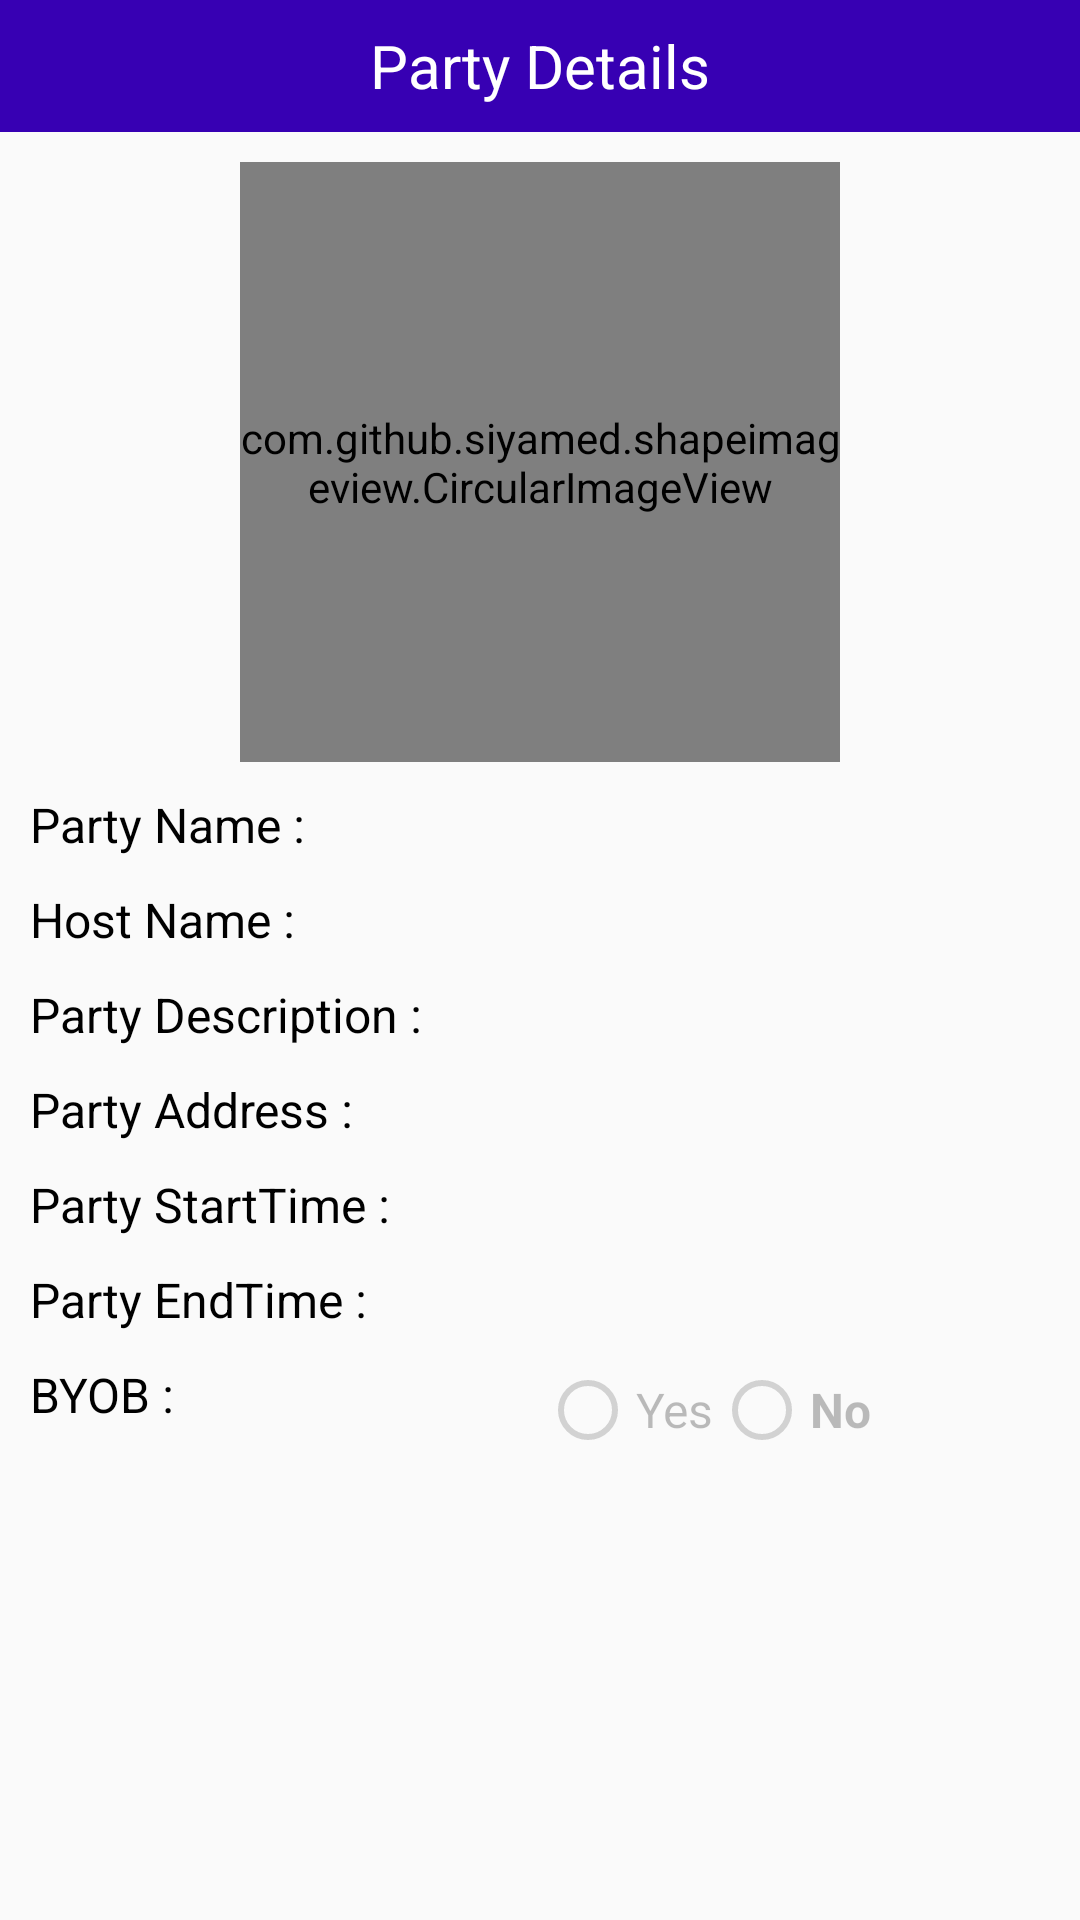

Layout XML and referenced resources for this Android screen:
<!-- AndroidManifest.xml: application theme AppTheme -->
<!-- res/layout/activity_gcpartydet.xml -->
<ScrollView xmlns:android="http://schemas.android.com/apk/res/android"
    android:layout_width="match_parent"
    android:layout_height="fill_parent"
    xmlns:app="http://schemas.android.com/apk/res-auto">

    <LinearLayout
        android:id="@+id/loginactivity"
        android:layout_width="fill_parent"
        android:layout_height="match_parent"
        android:layout_gravity="center_horizontal"
        android:orientation="vertical">


        
        <LinearLayout
            android:visibility="visible"
            android:orientation="vertical"
            android:layout_width="match_parent"
            android:layout_height="match_parent"
            android:id="@+id/ll_home_toolbar"   >

            <android.support.v7.widget.Toolbar
                android:id="@+id/home_toolbar"
                android:layout_marginLeft="-16dp"
                android:layout_alignParentTop="true"
                android:background="@color/colorPrimaryDark"
                android:layout_width="match_parent"
                android:layout_height="44dp"
                android:minHeight="?attr/actionBarSize"   >

                <RelativeLayout
                    android:layout_width="fill_parent"
                    android:layout_height="44dp"
                    android:id="@+id/toolbar_content"   >

                    <TextView
                        android:textSize="20sp"
                        android:layout_centerInParent="true"
                        android:text="Party Details"
                        android:id="@+id/activity_title"
                        android:textColor="#ffffff"
                        android:layout_width="wrap_content"
                        android:layout_height="wrap_content"   />

                </RelativeLayout>

            </android.support.v7.widget.Toolbar>
        </LinearLayout>

        <LinearLayout
            android:layout_margin="10dp"
            android:orientation="vertical"
            android:layout_width="match_parent"
            android:layout_height="match_parent" >


            <LinearLayout
                android:gravity="center"
                android:layout_width="match_parent"
                android:layout_height="match_parent">

                <com.github.siyamed.shapeimageview.CircularImageView
                    android:id="@+id/partyimage"
                    android:layout_width="200dp"
                    android:layout_height="200dp"
                    android:src="@drawable/placeholder_user"
                    app:siBorderWidth="4dp"
                    app:siBorderColor="@color/colorPrimaryDark"/>

            </LinearLayout>

            <View
                android:layout_width="match_parent"
                android:layout_height="10dp"/>

            <LinearLayout
                android:weightSum="1"
                android:orientation="horizontal"
                android:layout_width="match_parent"
                android:layout_height="match_parent" >

                <TextView
                    android:layout_weight="0.5"
                    android:textSize="@dimen/text_size"
                    android:textColor="@color/black"
                    android:text="Party Name : "
                    android:layout_width="0dp"
                    android:layout_height="wrap_content" />

                <TextView
                    android:layout_weight="0.5"
                    android:id="@+id/partyname"
                    android:textSize="16sp"
                    android:textColor="@color/black"
                    android:layout_width="0dp"
                    android:layout_height="wrap_content" />
            </LinearLayout>


            <View
                android:layout_width="match_parent"
                android:layout_height="10dp"/>

            <LinearLayout
                android:weightSum="1"
                android:orientation="horizontal"
                android:layout_width="match_parent"
                android:layout_height="match_parent" >

                <TextView
                    android:layout_weight="0.5"
                    android:textSize="@dimen/text_size"
                    android:textColor="@color/black"
                    android:text="Host Name : "
                    android:layout_width="0dp"
                    android:layout_height="wrap_content" />

                <TextView
                    android:layout_weight="0.5"
                    android:id="@+id/hostname"
                    android:textSize="16sp"
                    android:textColor="@color/black"
                    android:layout_width="0dp"
                    android:layout_height="wrap_content" />
            </LinearLayout>


            <View
                android:layout_width="match_parent"
                android:layout_height="10dp"/>

            <LinearLayout
                android:weightSum="1"
                android:orientation="horizontal"
                android:layout_width="match_parent"
                android:layout_height="match_parent" >

                <TextView
                    android:layout_weight="0.5"
                    android:textSize="@dimen/text_size"
                    android:textColor="@color/black"
                    android:text="Party Description : "
                    android:layout_width="0dp"
                    android:layout_height="wrap_content" />

                <TextView
                    android:layout_weight="0.5"
                    android:id="@+id/partydesc"
                    android:textSize="@dimen/text_size"
                    android:textColor="@color/black"
                    android:layout_width="0dp"
                    android:layout_height="wrap_content" />
            </LinearLayout>

            <View
                android:layout_width="match_parent"
                android:layout_height="10dp"/>


            <LinearLayout
                android:weightSum="1"
                android:orientation="horizontal"
                android:layout_width="match_parent"
                android:layout_height="match_parent" >

                <TextView
                    android:layout_weight="0.5"
                    android:textSize="@dimen/text_size"
                    android:textColor="@color/black"
                    android:text="Party Address : "
                    android:layout_width="0dp"
                    android:layout_height="wrap_content" />

                <TextView
                    android:layout_weight="0.5"
                    android:id="@+id/partyaddress"
                    android:textSize="@dimen/text_size"
                    android:textColor="@color/black"
                    android:text=""
                    android:layout_width="0dp"
                    android:layout_height="wrap_content" />
            </LinearLayout>


            <View
                android:layout_width="match_parent"
                android:layout_height="10dp"/>

            <LinearLayout
                android:weightSum="1"
                android:orientation="horizontal"
                android:layout_width="match_parent"
                android:layout_height="match_parent" >

                <TextView
                    android:layout_weight="0.5"
                    android:textSize="@dimen/text_size"
                    android:textColor="@color/black"
                    android:text="Party StartTime : "
                    android:layout_width="0dp"
                    android:layout_height="wrap_content" />

                <TextView
                    android:layout_weight="0.5"
                    android:id="@+id/partystarttime"
                    android:textSize="@dimen/text_size"
                    android:textColor="@color/black"
                    android:text=""
                    android:layout_width="0dp"
                    android:layout_height="wrap_content" />
            </LinearLayout>


            <View
                android:layout_width="match_parent"
                android:layout_height="10dp"/>


            <LinearLayout
                android:weightSum="1"
                android:orientation="horizontal"
                android:layout_width="match_parent"
                android:layout_height="match_parent" >

                <TextView
                    android:layout_weight="0.5"
                    android:textSize="@dimen/text_size"
                    android:textColor="@color/black"
                    android:text="Party EndTime : "
                    android:layout_width="0dp"
                    android:layout_height="wrap_content" />

                <TextView
                    android:layout_weight="0.5"
                    android:id="@+id/partyendtime"
                    android:textSize="@dimen/text_size"
                    android:textColor="@color/black"
                    android:text=""
                    android:layout_width="0dp"
                    android:layout_height="wrap_content" />
            </LinearLayout>


            <View
                android:layout_width="match_parent"
                android:layout_height="10dp"/>


            <LinearLayout
                android:weightSum="1"
                android:orientation="horizontal"
                android:layout_width="match_parent"
                android:layout_height="match_parent" >

                <TextView
                    android:textSize="@dimen/text_size"
                    android:textColor="@color/black"
                    android:layout_width="0dp"
                    android:layout_height="wrap_content"
                    android:layout_weight="0.5"
                    android:text="BYOB : "/>

                <RadioGroup
                    android:layout_width="0dp"
                    android:layout_height="wrap_content"
                    android:id="@+id/identity"
                    android:layout_weight="0.5"
                    android:divider="?android:attr/dividerHorizontal"
                    android:orientation="horizontal" >

                    <RadioButton
                        android:enabled="false"
                        android:layout_centerVertical="true"
                        android:layout_width="wrap_content"
                        android:layout_height="wrap_content"
                        android:text="Yes"
                        android:textSize="@dimen/text_size"
                        android:id="@+id/byobYes"  />


                    <RadioButton
                        android:enabled="false"
                        android:layout_centerVertical="true"
                        android:layout_width="wrap_content"
                        android:layout_height="wrap_content"
                        android:text="No"
                        android:textStyle="bold"
                        android:textSize="@dimen/text_size"
                        android:id="@+id/byobNo"/>

                </RadioGroup>

            </LinearLayout>

            <View
                android:layout_width="match_parent"
                android:layout_height="10dp"/>



        </LinearLayout>

    </LinearLayout>

</ScrollView>
<!-- resources referenced by this layout -->
<resources>
  <dimen name="text_size">16sp</dimen>
  <style name="AppTheme" parent="Theme.AppCompat.Light.NoActionBar">
          
          <item name="colorPrimary">@color/colorPrimary</item>
          <item name="colorPrimaryDark">@color/black</item>
          <item name="colorAccent">@color/colorPrimaryDark</item>
      </style>
  <!-- not gathered from this repository: default colours our renderer supplied (Android Studio template values) -->
  <color name="black">#FF000000</color>
  <color name="colorPrimary">#FF6200EE</color>
  <color name="colorPrimaryDark">#FF3700B3</color>
</resources>
